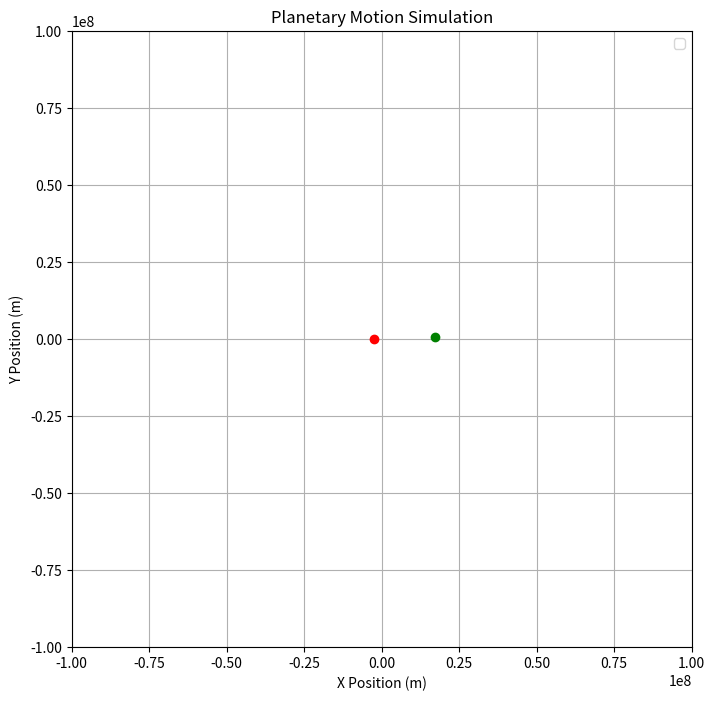

The matplotlib source for this figure: (Note: this script raises an exception after producing the figure.)
#two body problem
import numpy as np
import matplotlib.pyplot as plt
from matplotlib.animation import FuncAnimation
from matplotlib.animation import FFMpegWriter

'''
assumptions: position = centre of mass of obj, no external forces acting on each body
-- units --
(most of them (should be) in SI units)
1 tick = 1 second
-- credits --
[redacted]
video tutroial: https://youtu.be/ToOufaiObV4?si=v2hR2e1AFG1vWU2Z
'''

g_constant = 6.673e-11 #universal grav constant

class Body:
    def __init__(self,mass,position,velocity):
        self.mass = float(mass) #kg
        self.position = np.array(position,dtype=float) #[x,y,z] #m
        self.velocity = np.array(velocity,dtype=float) #[xv,yv,zv] #m/s

    def grav(self,other): #in this func, need ref mass, distance
        arr_diff = other.position - self.position
        distance = np.linalg.norm(arr_diff)
        unit_v = arr_diff/distance

        if distance == 0: return np.zeros(3) #zero check,might change to raise type error 

        force_magnitude = g_constant * ((self.mass*other.mass)/distance**2) #gravity formula
        force_applied = force_magnitude * unit_v
        return force_applied #return 3 val as [xf,yf,zf]
    
    def force_app(self,forces,time): #updates velocity based on forces applied
        #applied forces shld be a 3d list in the direction of forces applied (eg [xf,yf,zf])
        acceleration = forces/self.mass
        self.velocity += acceleration*time     
        pass

    def update(self,time): #update position based on time pass (with velocity)
        self.position += self.velocity*time
        pass

    def kinetic_energy(self):
        v = np.linalg.norm(self.velocity)
        k_e = (1/2)*(self.mass)*(v**2)
        return k_e

class Simulation: 
    def __init__(self,tick = 3600): 
        self.tick = tick #1 tick is 1 second
        self.bodies = [] #list for (both) bodies
        self.time = 0 #also in seconds
        self.position_frame = [] #position of each frame, convert to np.array later

    def edit_tick(self,tick): #for bugfixing/interface implementation
        self.tick = tick

    def add_body(self,mass,position,velocity): #adding a body
        #validation
        if len(position) == 3 and len(velocity) == 3:
            self.bodies.append(Body(mass,position,velocity))          
        #error msg
        else:
            print("Invalid format for position/velocity, must be a list of 3 values")
    
    def time_pass(self,ticks,dpt = 1,saveanim=0): #saveanim is how many ticks each frame is for anim, 0 is no anim/
        if dpt:
            dtick = ticks//dpt
        else: dtick = ticks
        for tick in range(ticks):
            #since theres only 2
            body1 = self.bodies[0]
            body2 = self.bodies[1]

            bg1 = body1.grav(body2)
            bg2 = body2.grav(body1)
            
            body1.force_app(bg1,self.tick)
            body2.force_app(bg2,self.tick)

            body1.update(self.tick)
            body2.update(self.tick)

            self.time += self.tick

            if tick % dtick == 0:
                self.display()

            if saveanim:
                if tick % saveanim == 0:
                    self.position_frame.append([body1.position.copy(),body2.position.copy()])


    def g_potential_energy(self):
        body1 = self.bodies[0]
        body2 = self.bodies[1]
        m_final = body1.mass*body2.mass
        diff = body1.position-body2.position
        dist = np.linalg.norm(diff)
        gpe = -g_constant*((m_final)/dist)
        return gpe

    def total_energy(self):
        return self.g_potential_energy() + sum(body.kinetic_energy() for body in self.bodies)

    def display(self):
        print(f"Time = {self.time} second(s) / {self.time//(3600*24)} day(s) / {round(self.time/(3600*24*365),2)} year(s)")

        for x in range(len(self.bodies)):
            curr_body = self.bodies[x]
            print(f"Body {x+1}")
            print(f"Mass: {curr_body.mass}kg")
            print(f"Position: {curr_body.position} [m]")
            print(f"Velocity: {curr_body.velocity} [m/s]")

        t_energy = self.total_energy()
        print(f"Total energy: {t_energy}J\n")
    
    def create_animation(self):
        if self.position_frame:
            xy1 = np.array(list(x[0][0:2] for x in self.position_frame))
            xy2 = np.array(list(x[1][0:2] for x in self.position_frame)) 
            #basically since self pos frame wld be in [[x,y,z],[x,y,z],...]
            #this grabs the x and y, puts into one list, then converts to np array
            animate_trajectory(xy1,xy2,5.0e7) #manual inp

# [redacted]
def animate_trajectory(position1,position2,limit): #only does x and y for now 
    fig, ax = plt.subplots(figsize=(8, 8)) # creates figure and axis
    # sets limits for x and y axis so that the entire trajectory is shown 
    ax.set_xlim(-limit * 2, limit * 2) 
    ax.set_ylim(-limit * 2, limit * 2)
    ax.set_xlabel("X Position (m)")
    ax.set_ylabel("Y Position (m)")
    ax.set_title("Planetary Motion Simulation")
    ax.grid()
    #ax.scatter(0, 0, color='blue', label="Pluto", s=500)  # adds a grid for better visualisation 
    ax.legend() 
    line1, = ax.plot([], [], lw=2, label="Body 1 Trajectory") # creates the trajectory line
    point1, = ax.plot([], [], 'ro') # creates the red circle for the satellite
    line2, = ax.plot([], [], lw=2,label="Body 2 Trajectory") # creates the trajectory line
    point2, = ax.plot([], [], 'go') # creates the green circle for the satellite

    def update(frame):
        if frame < len(position1):  # Ensure frame index is within bounds
            line1.set_data(position1[:frame, 0], position1[:frame, 1]) # updates trajectory line 
            point1.set_data([position1[frame, 0]], [position1[frame, 1]])  # updates the satellite position 

            line2.set_data(position2[:frame, 0], position2[:frame, 1]) # updates trajectory line 
            point2.set_data([position2[frame, 0]], [position2[frame, 1]])  # updates the satellite position 
        return [line1, point1,line2,point2]

    ani = FuncAnimation(fig, update, frames=len(position1), interval=20, blit=True)
    writer = FFMpegWriter(fps=30)
    ani.save("plt_motion.mp4", writer=writer) # Save as video, ffmpeg to encode
    plt.show()



world = Simulation(tick=3600) 

# pluto (stats from chatgpt)
world.add_body(
    mass=1.29e22,
    position=[-2.37e6, 0.0, 0.0],
    velocity=[0.0, -27.0, 0.0]
)

# charon
world.add_body(
    mass=1.77e21,
    position=[1.73e7, 0.0, 0.0],
    velocity=[0.0, 196.0, 0.0]
)

#simulate
world.time_pass(2000,dpt = 5,saveanim=2) #(amt of ticks to run for, how many displays)

world.display()

world.create_animation()

# Print total energy
print("Total Energy of the System:", world.total_energy())


